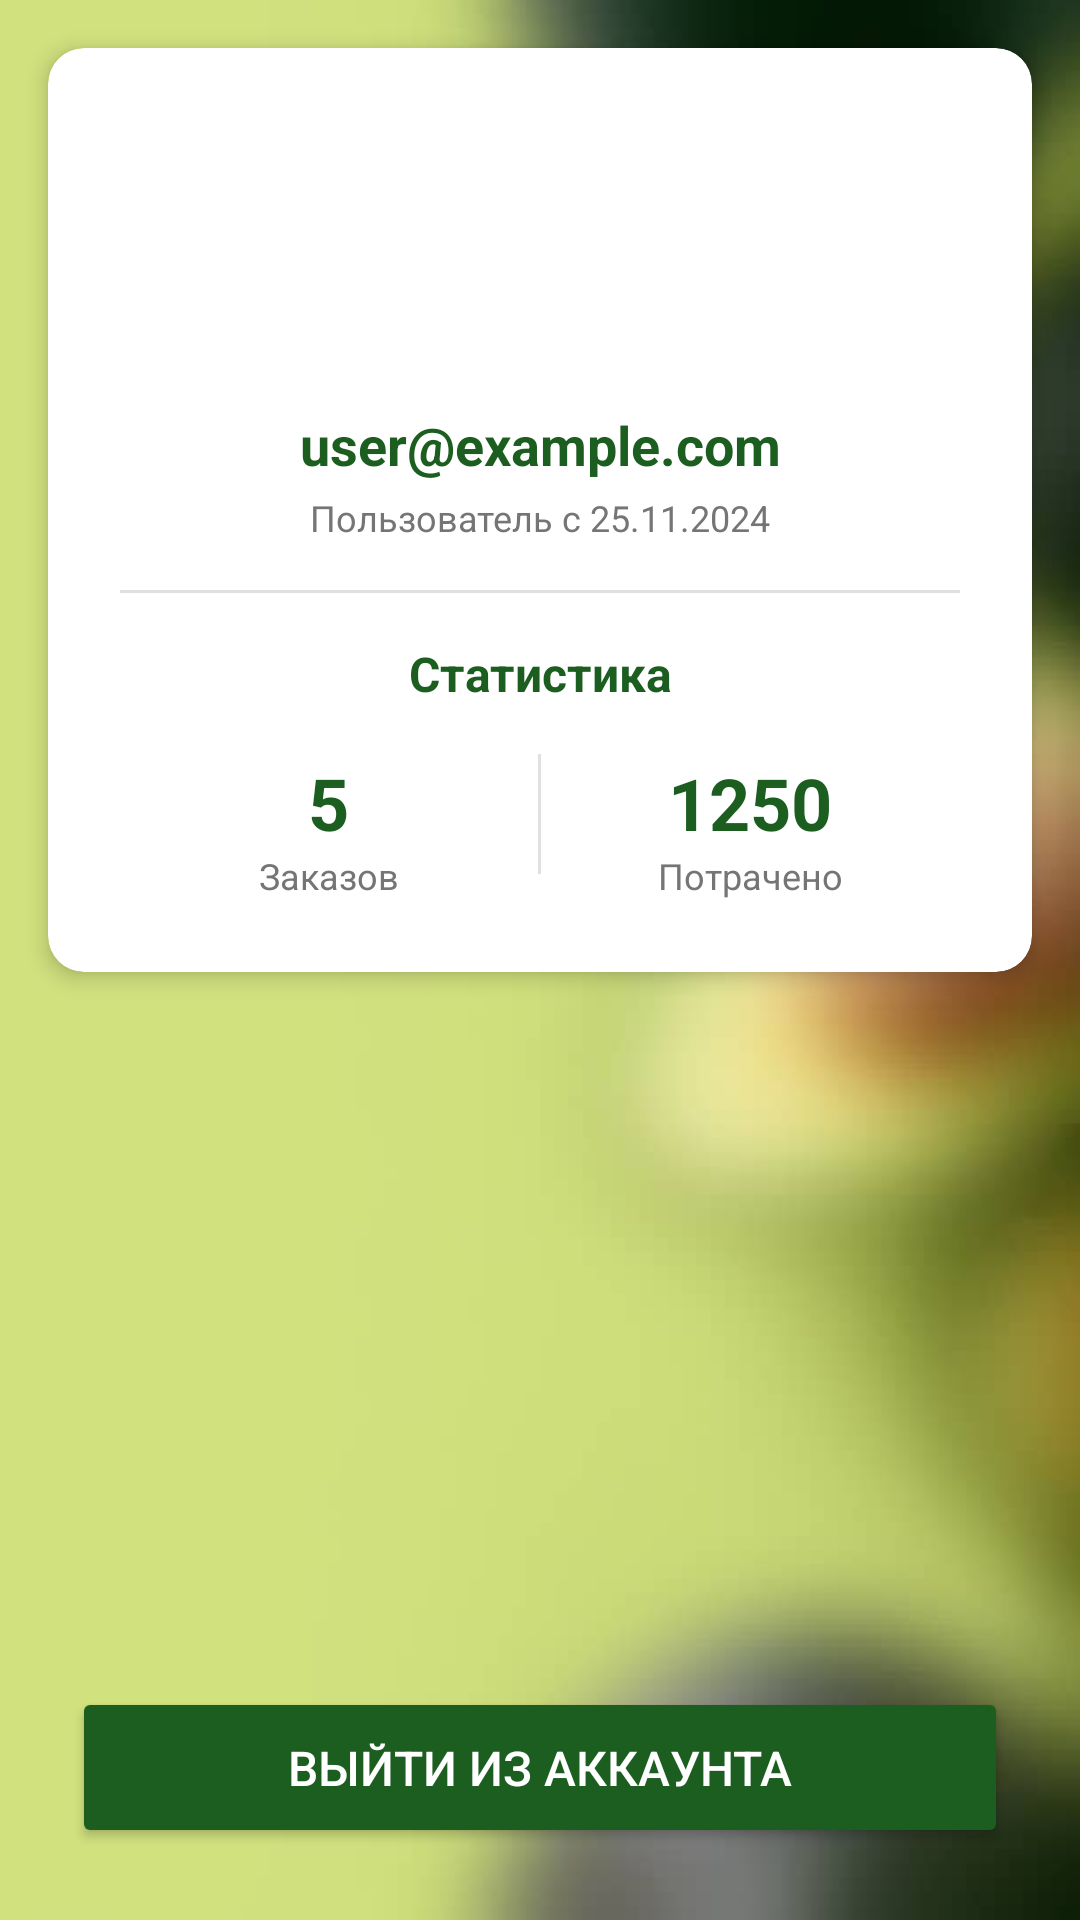

The Android layout XML behind this screen, and the referenced resources:
<!-- AndroidManifest.xml: application theme AppTheme -->
<!-- res/layout/fragment_profile.xml -->
<?xml version="1.0" encoding="utf-8"?>
<androidx.constraintlayout.widget.ConstraintLayout xmlns:android="http://schemas.android.com/apk/res/android"
    xmlns:app="http://schemas.android.com/apk/res-auto"
    xmlns:tools="http://schemas.android.com/tools"
    android:layout_width="match_parent"
    android:layout_height="match_parent"
    android:background="@drawable/sbag"
    tools:context="fragments.ProfileFragment">

    <androidx.cardview.widget.CardView
        android:layout_width="0dp"
        android:layout_height="wrap_content"
        android:layout_margin="16dp"
        app:cardCornerRadius="12dp"
        app:cardElevation="4dp"
        app:layout_constraintEnd_toEndOf="parent"
        app:layout_constraintStart_toStartOf="parent"
        app:layout_constraintTop_toTopOf="parent">

        <androidx.constraintlayout.widget.ConstraintLayout
            android:layout_width="match_parent"
            android:layout_height="wrap_content"
            android:padding="24dp">

            <ImageView
                android:id="@+id/profile_icon"
                android:layout_width="80dp"
                android:layout_height="80dp"
                android:src="@drawable/ic_person"
                app:layout_constraintEnd_toEndOf="parent"
                app:layout_constraintStart_toStartOf="parent"
                app:layout_constraintTop_toTopOf="parent"
                app:tint="#1B5E20" />

            <TextView
                android:id="@+id/user_email"
                android:layout_width="0dp"
                android:layout_height="wrap_content"
                android:layout_marginTop="16dp"
                android:text="user@example.com"
                android:textAlignment="center"
                android:textColor="#1B5E20"
                android:textSize="18sp"
                android:textStyle="bold"
                app:layout_constraintEnd_toEndOf="parent"
                app:layout_constraintStart_toStartOf="parent"
                app:layout_constraintTop_toBottomOf="@id/profile_icon" />

            <TextView
                android:id="@+id/member_since"
                android:layout_width="0dp"
                android:layout_height="wrap_content"
                android:layout_marginTop="4dp"
                android:text="Пользователь с 25.11.2024"
                android:textAlignment="center"
                android:textColor="#757575"
                android:textSize="12sp"
                app:layout_constraintEnd_toEndOf="parent"
                app:layout_constraintStart_toStartOf="parent"
                app:layout_constraintTop_toBottomOf="@id/user_email" />

            <View
                android:id="@+id/divider"
                android:layout_width="0dp"
                android:layout_height="1dp"
                android:layout_marginTop="16dp"
                android:background="#E0E0E0"
                app:layout_constraintEnd_toEndOf="parent"
                app:layout_constraintStart_toStartOf="parent"
                app:layout_constraintTop_toBottomOf="@id/member_since" />

            <TextView
                android:id="@+id/stats_title"
                android:layout_width="0dp"
                android:layout_height="wrap_content"
                android:layout_marginTop="16dp"
                android:text="Статистика"
                android:textAlignment="center"
                android:textColor="#1B5E20"
                android:textSize="16sp"
                android:textStyle="bold"
                app:layout_constraintEnd_toEndOf="parent"
                app:layout_constraintStart_toStartOf="parent"
                app:layout_constraintTop_toBottomOf="@id/divider" />

            <LinearLayout
                android:layout_width="0dp"
                android:layout_height="wrap_content"
                android:layout_marginTop="16dp"
                android:orientation="horizontal"
                android:weightSum="2"
                app:layout_constraintEnd_toEndOf="parent"
                app:layout_constraintStart_toStartOf="parent"
                app:layout_constraintTop_toBottomOf="@id/stats_title">

                <LinearLayout
                    android:layout_width="0dp"
                    android:layout_height="wrap_content"
                    android:layout_weight="1"
                    android:gravity="center"
                    android:orientation="vertical">

                    <TextView
                        android:id="@+id/total_orders"
                        android:layout_width="wrap_content"
                        android:layout_height="wrap_content"
                        android:text="5"
                        android:textColor="#1B5E20"
                        android:textSize="24sp"
                        android:textStyle="bold" />

                    <TextView
                        android:layout_width="wrap_content"
                        android:layout_height="wrap_content"
                        android:text="Заказов"
                        android:textColor="#757575"
                        android:textSize="12sp" />

                </LinearLayout>

                <View
                    android:layout_width="1dp"
                    android:layout_height="40dp"
                    android:background="#E0E0E0" />

                <LinearLayout
                    android:layout_width="0dp"
                    android:layout_height="wrap_content"
                    android:layout_weight="1"
                    android:gravity="center"
                    android:orientation="vertical">

                    <TextView
                        android:id="@+id/total_spent"
                        android:layout_width="wrap_content"
                        android:layout_height="wrap_content"
                        android:text="1250"
                        android:textColor="#1B5E20"
                        android:textSize="24sp"
                        android:textStyle="bold" />

                    <TextView
                        android:layout_width="wrap_content"
                        android:layout_height="wrap_content"
                        android:text="Потрачено"
                        android:textColor="#757575"
                        android:textSize="12sp" />

                </LinearLayout>

            </LinearLayout>

        </androidx.constraintlayout.widget.ConstraintLayout>

    </androidx.cardview.widget.CardView>

    <Button
        android:id="@+id/logout_button"
        android:layout_width="0dp"
        android:layout_height="wrap_content"
        android:layout_margin="24dp"
        android:backgroundTint="#1B5E20"
        android:padding="16dp"
        android:text="Выйти из аккаунта"
        android:textColor="@android:color/white"
        android:textSize="16sp"
        app:layout_constraintBottom_toBottomOf="parent"
        app:layout_constraintEnd_toEndOf="parent"
        app:layout_constraintStart_toStartOf="parent" />

</androidx.constraintlayout.widget.ConstraintLayout>
<!-- resources referenced by this layout -->
<resources>
  <!-- drawable sbag: jpeg bitmap (drawable, 11728 bytes) -->
  <style name="AppTheme" parent="Theme.AppCompat.Light.DarkActionBar">
          <item name="colorPrimary">@color/color_primary</item>
          <item name="colorPrimaryDark">@color/color_primary_dark</item>
          <item name="colorAccent">@color/color_accent</item>
      </style>
  <color name="color_primary">#1B5E20</color>
  <color name="color_primary_dark">#0D3D14</color>
  <color name="color_accent">#FF9800</color>
</resources>
